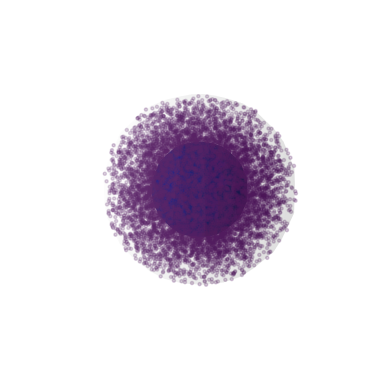

Python code for this plot:
# -*- coding: utf-8 -*-
"""
Created on Sat Apr 15 10:20:54 2023

@author: ChrisZeThird
"""
import numpy as np
import matplotlib.pyplot as plt
from mpl_toolkits.mplot3d import Axes3D

""" Constants """
radius_planet = 1.0         # Radius of planet
radius_atmosphere = 2       # Radius of atmosphere
height_atmosphere = 0.5     # Height of atmosphere

rho0 = 1.225                # Air density at sea level
num_particles = 5000        # Number of particles in atmosphere
num_layers = 5             # Number of layers
layer_heights = np.linspace(0, height_atmosphere, num_layers+1)[1:]

""" Generate random positions for particles in each layer """

# Function to calculate air density at a given altitude and random positions for particles in each layer
def generate_particles(num_particles, radius_planet, radius_atmosphere, height_atmosphere):
    """Generate random positions for particles with exponential density profile."""
    # Constants
    r_max = radius_atmosphere   # Maximum radius of atmosphere

    # Generate random positions for particles in a volume closer to the planet's surface
    r_min = radius_planet
    r = (r_max**3 - r_min**3) * np.random.uniform(0, 1, num_particles) + r_min**3
    r = np.cbrt(r)
    phi = np.random.uniform(0, 2*np.pi, num_particles)
    costheta = np.random.uniform(-1, 1, num_particles)
    theta = np.arccos(costheta)

    # Apply probability weighting based on distance from planet's center
    p = np.exp(-(r - radius_planet)/height_atmosphere)
    p /= np.max(p)

    # Select particles based on weighted probability
    selected = np.random.rand(num_particles) < p

    # Calculate positions of selected particles
    r_selected = r[selected]
    phi_selected = phi[selected]
    theta_selected = theta[selected]
    x = r_selected * np.sin(theta_selected) * np.cos(phi_selected)
    y = r_selected * np.sin(theta_selected) * np.sin(phi_selected)
    z = r_selected * np.cos(theta_selected)

    # Calculate scattering color for particles
    direction = np.array([0, 0, 1])
    angle = np.arccos(np.dot(direction, np.array([0, 0, 1])))
    color = np.exp(-0.5*(angle/0.2)**2)
    colors = np.full(np.sum(selected), color)
    
    return x, y, z, colors

x, y, z = [], [], []
colors = []
for i in range(num_layers):
    x_layer, y_layer, z_layer, color_layer = generate_particles(num_particles, radius_planet, radius_atmosphere, height_atmosphere)
    x.append(x_layer)
    y.append(y_layer)
    z.append(z_layer)
    colors.append(color_layer)
    
# Combine all particle positions and colors
x = np.concatenate(x)
y = np.concatenate(y)
z = np.concatenate(z)
colors = np.concatenate(colors)

# Plot planet and atmosphere
fig = plt.figure()
ax = fig.add_subplot(111, projection='3d')
ax.set_aspect('equal')
ax.set_axis_off()

u, v = np.mgrid[0:2*np.pi:20j, 0:np.pi:10j]
x_planet = radius_planet * np.cos(u) * np.sin(v)
y_planet = radius_planet * np.sin(u) * np.sin(v)
z_planet = radius_planet * np.cos(v)
x_atmosphere = radius_atmosphere * np.cos(u) * np.sin(v)
y_atmosphere = radius_atmosphere * np.sin(u) * np.sin(v)
z_atmosphere = radius_atmosphere * np.cos(v) # + height_atmosphere

ax.plot_surface(x_planet, y_planet, z_planet, color='navy')
ax.plot_surface(x_atmosphere, y_atmosphere, z_atmosphere, color='white', alpha=0.1)

# Plot particles with colors
ax.scatter(x, y, z, c=colors, s=5, alpha=0.2)

ax.set_xlabel('X')
ax.set_ylabel('Y')
ax.set_zlabel('Z')

plt.show()
